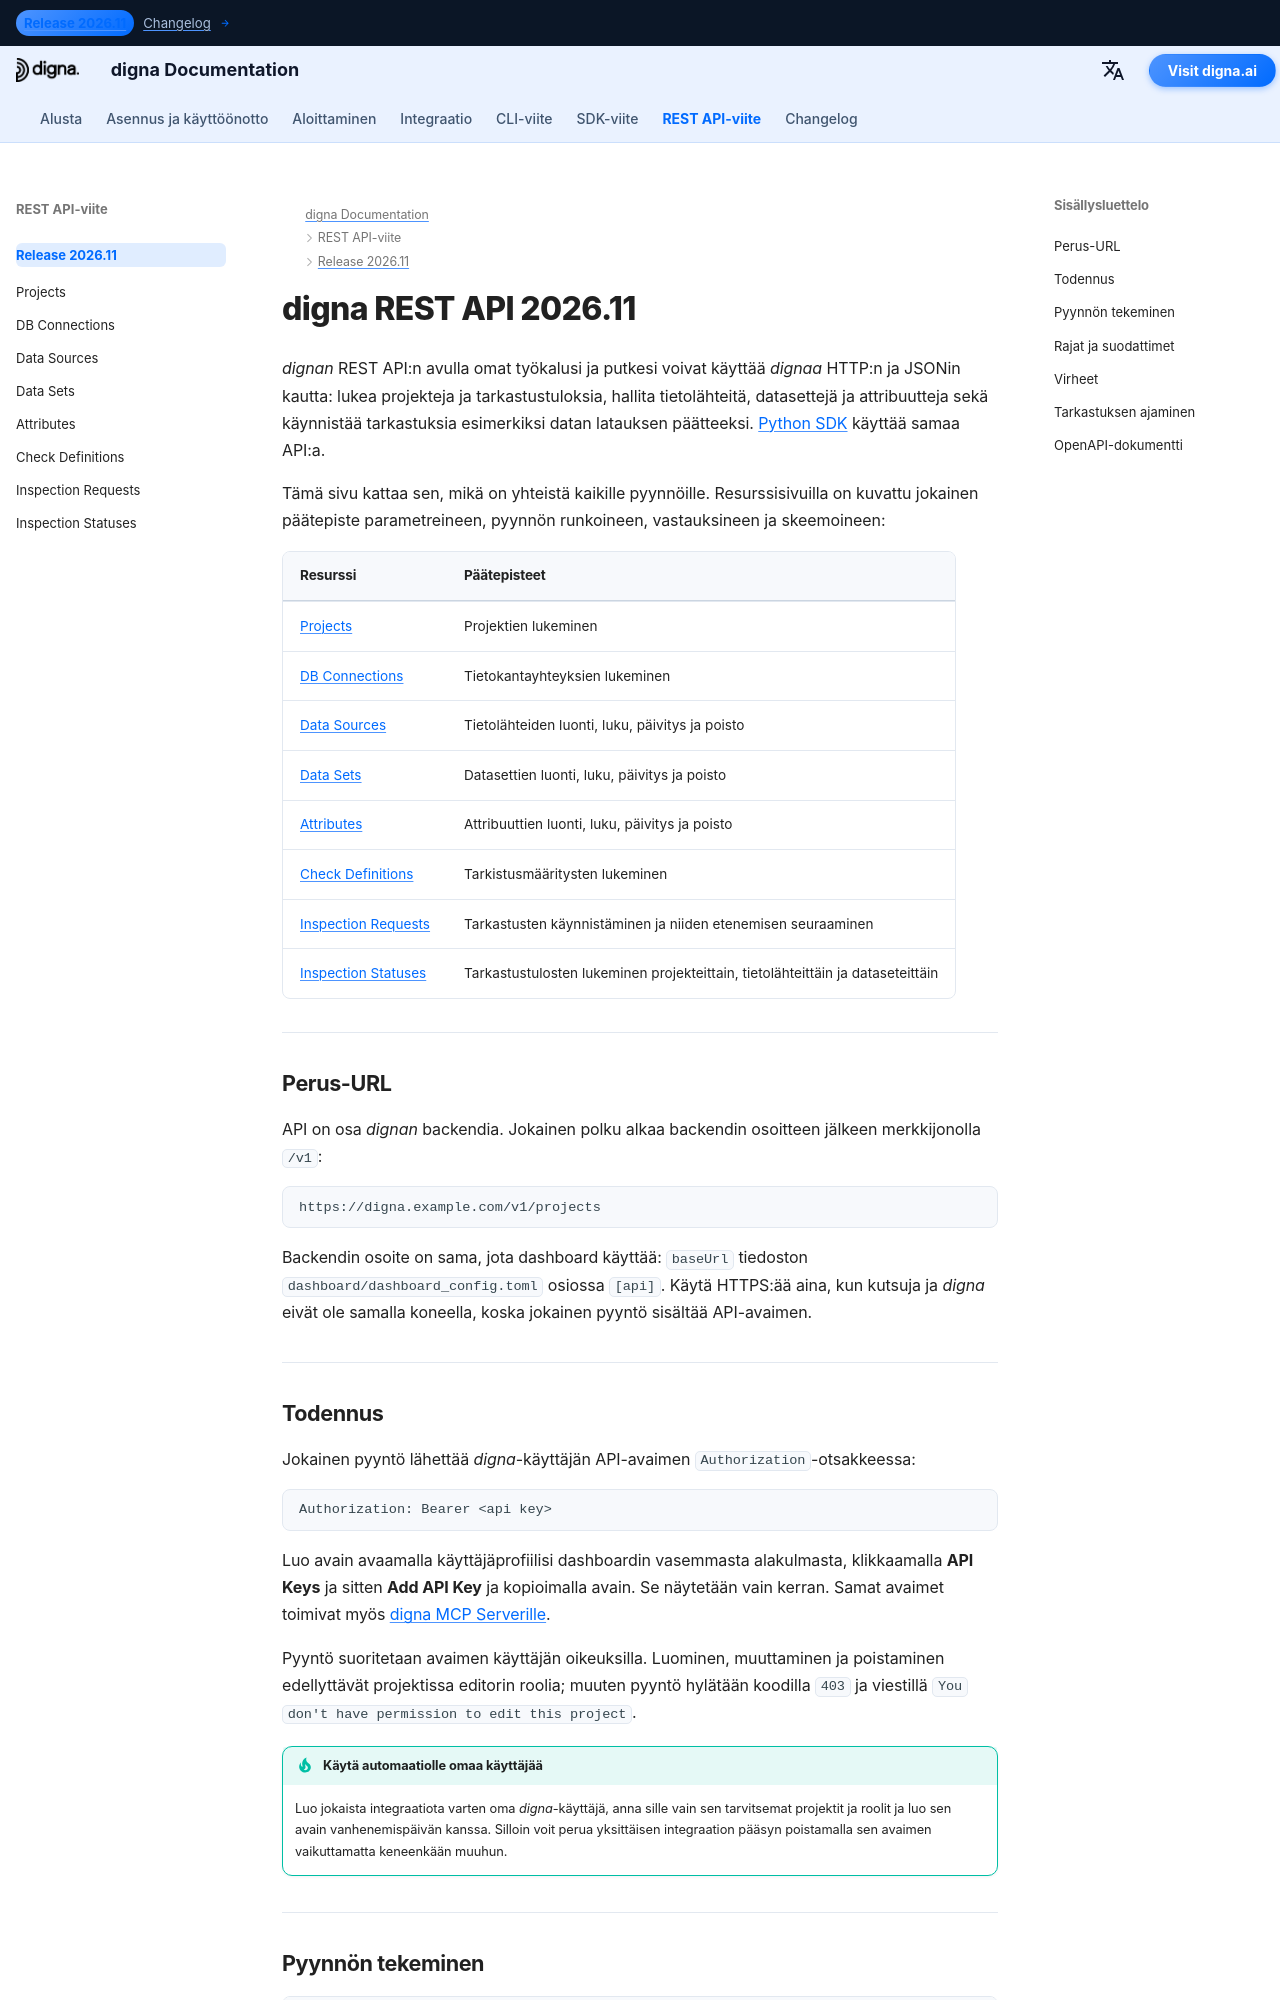

repository: dignaai/digna-docs · page: fi/rest_api/Release 2026.11/index.html · generator: mkdocs

---
title: REST API -yleiskatsaus 2026.11 | digna-dokumentaatio
description: Käytä digna REST API v1:tä projektien ja tarkastustulosten lukemiseen, tietolähteiden, datasettien ja attribuuttien hallintaan sekä tarkastusten käynnistämiseen — perus-URL, todennus API-avaimella, sivutus, virheet ja OpenAPI-dokumentti.
image: /assets/logo_square.png
keywords: digna REST API, digna API, digna OpenAPI, digna API-avain, tarkastuspyyntöjen API, datan laadun API, Swagger UI
---

# digna REST API 2026.11

*dignan* REST API:n avulla omat työkalusi ja putkesi voivat käyttää *dignaa* HTTP:n ja JSONin
kautta: lukea projekteja ja tarkastustuloksia, hallita tietolähteitä, datasettejä ja attribuutteja
sekä käynnistää tarkastuksia esimerkiksi datan latauksen päätteeksi. [Python SDK](../../sdk/Release%202026.11/index.md)
käyttää samaa API:a.

Tämä sivu kattaa sen, mikä on yhteistä kaikille pyynnöille. Resurssisivuilla on kuvattu jokainen
päätepiste parametreineen, pyynnön runkoineen, vastauksineen ja skeemoineen:

| Resurssi | Päätepisteet |
|---|---|
| [Projects](projects.md) | Projektien lukeminen |
| [DB Connections](db_connections.md) | Tietokantayhteyksien lukeminen |
| [Data Sources](data_sources.md) | Tietolähteiden luonti, luku, päivitys ja poisto |
| [Data Sets](data_sets.md) | Datasettien luonti, luku, päivitys ja poisto |
| [Attributes](attributes.md) | Attribuuttien luonti, luku, päivitys ja poisto |
| [Check Definitions](check_definitions.md) | Tarkistusmääritysten lukeminen |
| [Inspection Requests](inspection_requests.md) | Tarkastusten käynnistäminen ja niiden etenemisen seuraaminen |
| [Inspection Statuses](inspection_statuses.md) | Tarkastustulosten lukeminen projekteittain, tietolähteittäin ja dataseteittäin |

---

## Perus-URL {: #base-url }

API on osa *dignan* backendia. Jokainen polku alkaa backendin osoitteen jälkeen merkkijonolla `/v1`:

```text
https://digna.example.com/v1/projects
```

Backendin osoite on sama, jota dashboard käyttää: `baseUrl` tiedoston
`dashboard/dashboard_config.toml` osiossa `[api]`. Käytä HTTPS:ää aina, kun kutsuja ja *digna* eivät
ole samalla koneella, koska jokainen pyyntö sisältää API-avaimen.

---
